The GitHub repository Charifabenfraj/PlantGuard_AI contains a labelled image folder "dataset_preprocessed" with 5 categories: pepper bell bacterial spot, pepper bell healthy, potato early blight, potato healthy, tomato mosaic virus. Examples follow, each with its label.

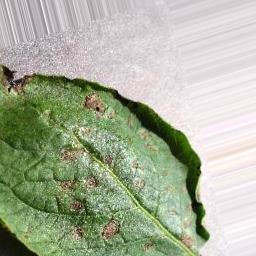
Label: potato early blight

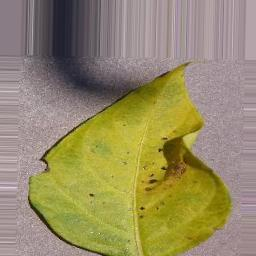
Label: pepper bell bacterial spot

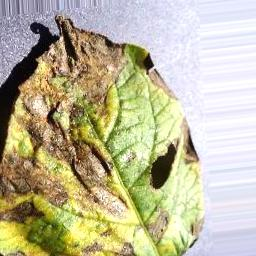
Label: potato early blight

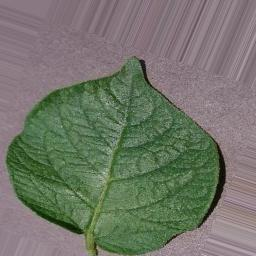
Label: potato healthy

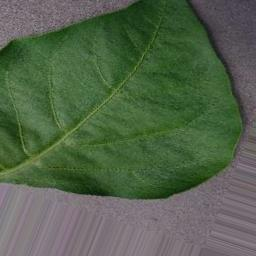
Label: pepper bell healthy

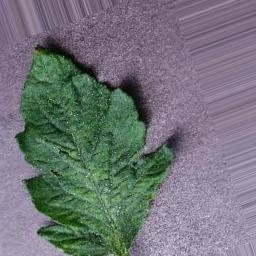
Label: tomato mosaic virus
